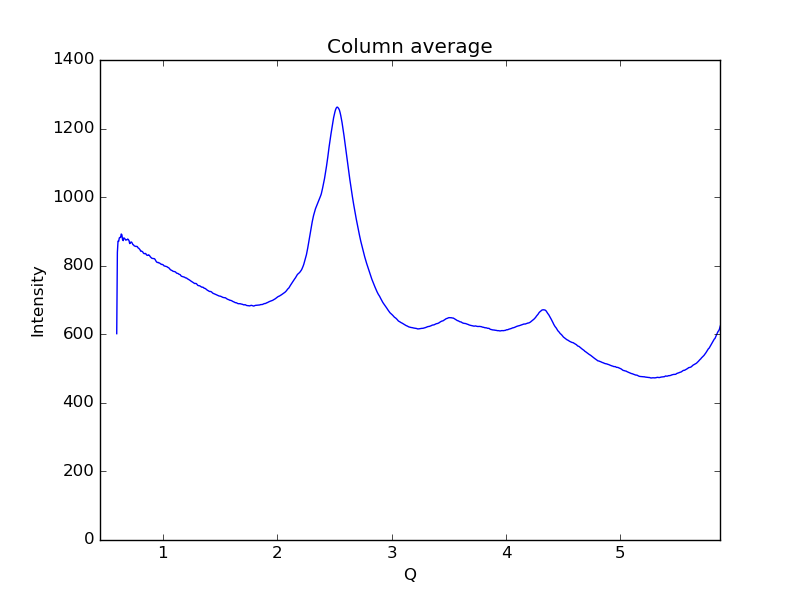

Source data for this figure (header and first rows):
0.59621693822088684, 601.791
0.6019, 838.8
0.6075, 871.7
0.6132, 870.9
0.6189, 881
0.6245, 882.6
0.6302, 882.3
0.6358, 892.5
0.6415, 890.1
0.6472, 876.1
0.6528, 873.2
0.6585, 881.3
0.6641, 879.8
0.6698, 877.6
0.6755, 874.5
0.6811, 875.6
0.6868, 875.6
0.6924, 877.9
0.6981, 875.8
0.7038, 873.2
0.7094, 864.6
0.7151, 865.9
0.7207, 869.3
0.7264, 868.8
0.7321, 865.5
0.7377, 861.5
0.7434, 860.7
0.749, 857.9
0.7547, 857.2
0.7603, 856.3
0.766, 855.9
0.7717, 856.6
0.7773, 855.2
0.783, 851.8
0.7886, 851
0.7943, 848.8
0.8, 846.6
0.8056, 842.3
0.8113, 842.8
0.8169, 841.7
0.8226, 840.7
0.8283, 837.4
0.8339, 835.5
0.8396, 835
0.8452, 835.9
0.8509, 835
0.8566, 831.5
0.8622, 830.5
0.8679, 830
0.8735, 831.7
0.8792, 830.8
0.8849, 828.7
0.8905, 825.7
0.8962, 823.7
0.9018, 822.1
0.9075, 821.2
0.9132, 821.2
0.9188, 820.7
0.9245, 820.7
0.9301, 819
0.9358, 815.3
... 939 more rows
